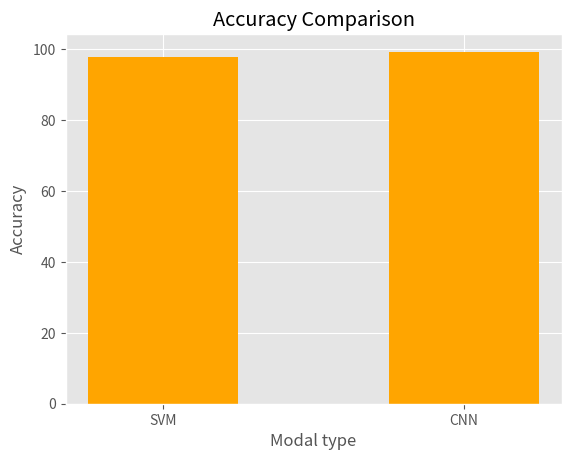

Source code (Python):
import matplotlib.pyplot as plt

# this file generates graph for accuracy comparision between cnn and svm

plt.style.use('ggplot')
models = ['SVM', 'CNN']
accuracy = [97.920, 99.280]

x_pos = [i for i, _ in enumerate(models)]

plt.bar(x_pos, accuracy, color='orange',width=[0.5,0.5])
plt.xlabel("Modal type")
plt.ylabel("Accuracy")
plt.title("Accuracy Comparison")
plt.xticks(x_pos, models)
plt.show()
